Run: headless pygame with SDL's dummy video driver; simulated clock (each Clock.tick advances the game by its frame time, no real sleeping); random seed 0; keys injected as events and as key.get_pressed() state; no mouse input.
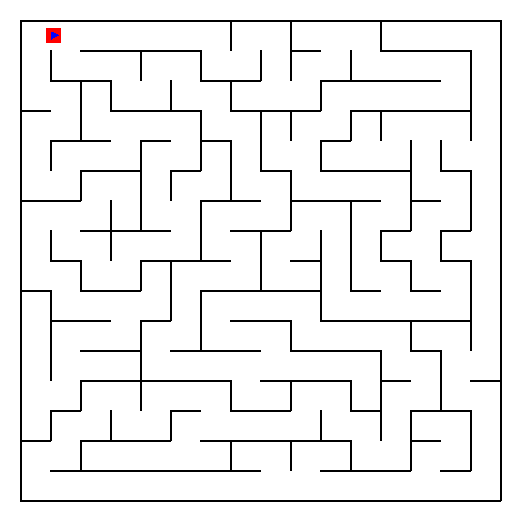
Frame 1 of 4 · flips 1–60 · no input
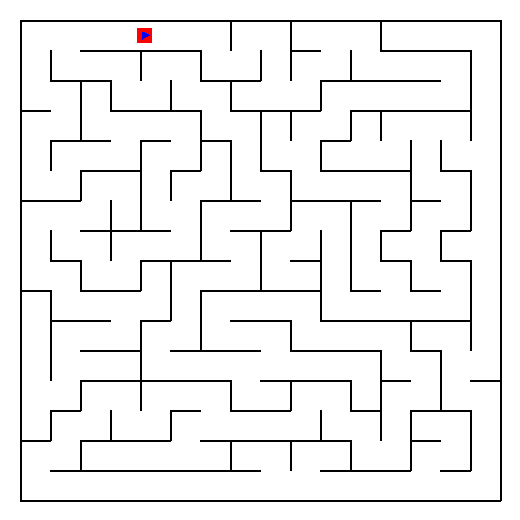
Frame 2 of 4 · flips 61–180 · tapped SPACE, RETURN · held RIGHT (→), D
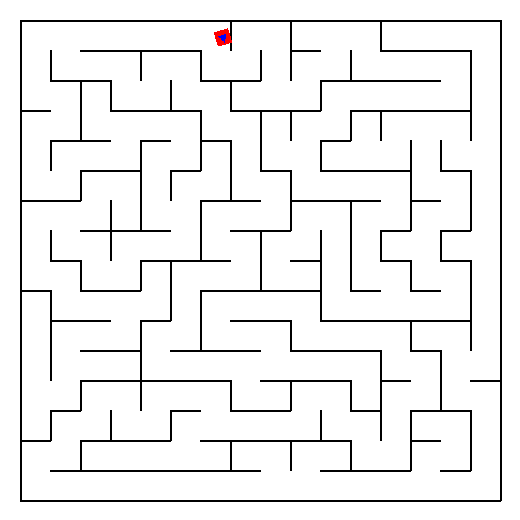
Frame 3 of 4 · flips 181–300 · held DOWN (↓), S
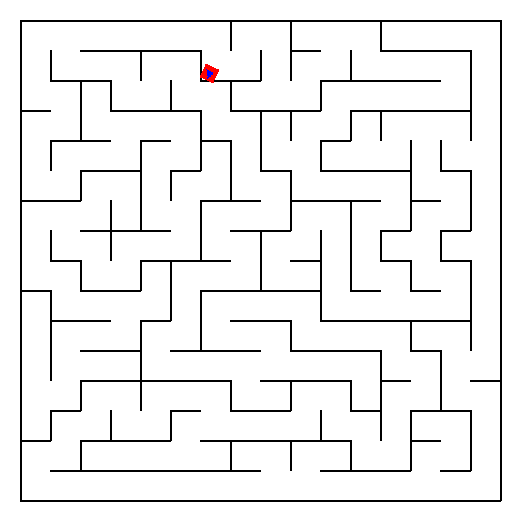
Frame 4 of 4 · flips 301–420 · held LEFT (←), A, UP (↑), W

The pygame program that drew these frames:

import pygame
import time
import math # Importa o módulo math

# --- LISTA DE PAREDES GERADA ---
PAREDES = [
    (0, 0, 'N'),
    (0, 0, 'W'),
    (0, 1, 'N'),
    (0, 2, 'N'),
    (0, 2, 'S'),
    (0, 3, 'N'),
    (0, 3, 'S'),
    (0, 4, 'N'),
    (0, 4, 'S'),
    (0, 5, 'N'),
    (0, 5, 'S'),
    (0, 6, 'E'),
    (0, 6, 'N'),
    (0, 7, 'N'),
    (0, 8, 'E'),
    (0, 8, 'N'),
    (0, 9, 'N'),
    (0, 9, 'S'),
    (0, 10, 'N'),
    (0, 11, 'E'),
    (0, 11, 'N'),
    (0, 12, 'N'),
    (0, 12, 'S'),
    (0, 13, 'N'),
    (0, 13, 'S'),
    (0, 14, 'N'),
    (0, 14, 'S'),
    (0, 15, 'E'),
    (0, 15, 'N'),
    (1, 0, 'E'),
    (1, 0, 'W'),
    (1, 1, 'S'),
    (1, 2, 'S'),
    (1, 3, 'E'),
    (1, 5, 'E'),
    (1, 6, 'S'),
    (1, 7, 'E'),
    (1, 7, 'S'),
    (1, 8, 'E'),
    (1, 10, 'E'),
    (1, 10, 'S'),
    (1, 11, 'S'),
    (1, 12, 'S'),
    (1, 13, 'S'),
    (1, 14, 'E'),
    (1, 15, 'E'),
    (2, 0, 'S'),
    (2, 0, 'W'),
    (2, 1, 'E'),
    (2, 2, 'E'),
    (2, 3, 'S'),
    (2, 4, 'E'),
    (2, 4, 'S'),
    (2, 5, 'S'),
    (2, 6, 'E'),
    (2, 7, 'S'),
    (2, 8, 'S'),
    (2, 9, 'E'),
    (2, 9, 'S'),
    (2, 11, 'S'),
    (2, 12, 'S'),
    (2, 13, 'S'),
    (2, 14, 'E'),
    (2, 14, 'S'),
    (2, 15, 'E'),
    (3, 0, 'W'),
    (3, 1, 'E'),
    (3, 1, 'S'),
    (3, 2, 'S'),
    (3, 4, 'S'),
    (3, 5, 'E'),
    (3, 6, 'S'),
    (3, 7, 'E'),
    (3, 8, 'E'),
    (3, 10, 'E'),
    (3, 10, 'S'),
    (3, 11, 'E'),
    (3, 14, 'E'),
    (3, 15, 'E'),
    (4, 0, 'E'),
    (4, 0, 'W'),
    (4, 2, 'S'),
    (4, 3, 'E'),
    (4, 3, 'S'),
    (4, 5, 'E'),
    (4, 5, 'S'),
    (4, 6, 'E'),
    (4, 7, 'E'),
    (4, 8, 'S'),
    (4, 9, 'E'),
    (4, 10, 'S'),
    (4, 11, 'S'),
    (4, 12, 'E'),
    (4, 12, 'S'),
    (4, 13, 'E'),
    (4, 14, 'S'),
    (4, 15, 'E'),
    (5, 0, 'S'),
    (5, 0, 'W'),
    (5, 1, 'E'),
    (5, 1, 'S'),
    (5, 3, 'E'),
    (5, 4, 'E'),
    (5, 6, 'E'),
    (5, 6, 'S'),
    (5, 7, 'S'),
    (5, 8, 'E'),
    (5, 9, 'S'),
    (5, 10, 'S'),
    (5, 11, 'S'),
    (5, 12, 'E'),
    (5, 13, 'S'),
    (5, 14, 'E'),
    (5, 15, 'E'),
    (6, 0, 'W'),
    (6, 2, 'E'),
    (6, 2, 'S'),
    (6, 3, 'E'),
    (6, 3, 'S'),
    (6, 4, 'S'),
    (6, 5, 'E'),
    (6, 7, 'S'),
    (6, 8, 'E'),
    (6, 8, 'S'),
    (6, 10, 'E'),
    (6, 12, 'E'),
    (6, 12, 'S'),
    (6, 14, 'E'),
    (6, 14, 'S'),
    (6, 15, 'E'),
    (7, 0, 'E'),
    (7, 0, 'W'),
    (7, 1, 'S'),
    (7, 2, 'E'),
    (7, 4, 'S'),
    (7, 5, 'E'),
    (7, 5, 'S'),
    (7, 6, 'S'),
    (7, 7, 'E'),
    (7, 9, 'E'),
    (7, 9, 'S'),
    (7, 10, 'E'),
    (7, 11, 'E'),
    (7, 12, 'S'),
    (7, 13, 'E'),
    (7, 14, 'S'),
    (7, 15, 'E'),
    (8, 0, 'S'),
    (8, 0, 'W'),
    (8, 1, 'E'),
    (8, 2, 'S'),
    (8, 3, 'E'),
    (8, 3, 'S'),
    (8, 4, 'E'),
    (8, 6, 'S'),
    (8, 7, 'E'),
    (8, 7, 'S'),
    (8, 8, 'S'),
    (8, 9, 'E'),
    (8, 9, 'S'),
    (8, 10, 'E'),
    (8, 11, 'S'),
    (8, 12, 'E'),
    (8, 13, 'S'),
    (8, 14, 'E'),
    (8, 15, 'E'),
    (9, 0, 'E'),
    (9, 0, 'W'),
    (9, 1, 'S'),
    (9, 2, 'S'),
    (9, 4, 'E'),
    (9, 4, 'S'),
    (9, 5, 'E'),
    (9, 7, 'S'),
    (9, 8, 'S'),
    (9, 9, 'E'),
    (9, 10, 'S'),
    (9, 11, 'S'),
    (9, 12, 'S'),
    (9, 13, 'S'),
    (9, 14, 'E'),
    (9, 14, 'S'),
    (9, 15, 'E'),
    (10, 0, 'E'),
    (10, 0, 'W'),
    (10, 2, 'S'),
    (10, 3, 'E'),
    (10, 3, 'S'),
    (10, 5, 'E'),
    (10, 5, 'S'),
    (10, 6, 'S'),
    (10, 7, 'S'),
    (10, 8, 'E'),
    (10, 9, 'S'),
    (10, 10, 'S'),
    (10, 11, 'S'),
    (10, 12, 'E'),
    (10, 13, 'S'),
    (10, 14, 'E'),
    (10, 15, 'E'),
    (11, 0, 'E'),
    (11, 0, 'W'),
    (11, 2, 'S'),
    (11, 3, 'E'),
    (11, 3, 'S'),
    (11, 4, 'S'),
    (11, 5, 'S'),
    (11, 6, 'S'),
    (11, 8, 'S'),
    (11, 9, 'S'),
    (11, 10, 'S'),
    (11, 11, 'E'),
    (11, 12, 'S'),
    (11, 13, 'E'),
    (11, 15, 'E'),
    (11, 15, 'S'),
    (12, 0, 'W'),
    (12, 1, 'E'),
    (12, 1, 'S'),
    (12, 3, 'E'),
    (12, 5, 'S'),
    (12, 6, 'E'),
    (12, 7, 'S'),
    (12, 8, 'E'),
    (12, 8, 'S'),
    (12, 10, 'E'),
    (12, 11, 'E'),
    (12, 11, 'S'),
    (12, 13, 'E'),
    (12, 13, 'S'),
    (12, 14, 'S'),
    (12, 15, 'E'),
    (13, 0, 'E'),
    (13, 0, 'S'),
    (13, 0, 'W'),
    (13, 2, 'E'),
    (13, 2, 'S'),
    (13, 3, 'S'),
    (13, 4, 'E'),
    (13, 4, 'S'),
    (13, 6, 'S'),
    (13, 7, 'S'),
    (13, 8, 'S'),
    (13, 9, 'E'),
    (13, 9, 'S'),
    (13, 10, 'S'),
    (13, 11, 'E'),
    (13, 12, 'E'),
    (13, 13, 'S'),
    (13, 14, 'E'),
    (13, 15, 'E'),
    (14, 0, 'W'),
    (14, 1, 'E'),
    (14, 1, 'S'),
    (14, 2, 'S'),
    (14, 3, 'S'),
    (14, 4, 'S'),
    (14, 5, 'S'),
    (14, 6, 'E'),
    (14, 6, 'S'),
    (14, 7, 'S'),
    (14, 8, 'E'),
    (14, 10, 'E'),
    (14, 10, 'S'),
    (14, 11, 'S'),
    (14, 12, 'E'),
    (14, 12, 'S'),
    (14, 14, 'E'),
    (14, 14, 'S'),
    (14, 15, 'E'),
    (15, 0, 'S'),
    (15, 0, 'W'),
    (15, 1, 'S'),
    (15, 2, 'S'),
    (15, 3, 'S'),
    (15, 4, 'S'),
    (15, 5, 'S'),
    (15, 6, 'S'),
    (15, 7, 'S'),
    (15, 8, 'S'),
    (15, 9, 'S'),
    (15, 10, 'S'),
    (15, 11, 'S'),
    (15, 12, 'S'),
    (15, 13, 'S'),
    (15, 14, 'S'),
    (15, 15, 'E'),
    (15, 15, 'S'),
]

# --- CONSTANTES ---
N_LINHAS    = 16
TAM_CELULA  = 30
LARG_PAREDE = 2
MARGEM      = 20
LARG_JANELA = N_LINHAS * TAM_CELULA + 2 * MARGEM
ALT_JANELA  = LARG_JANELA

# Física Linear
ACELERACAO   = 50.0   # px/s²
VEL_MAXIMA   = 200.0   # px/s
ATRITO       = 0.8     # percentual de redução por segundo

# Física Angular
ACELERACAO_ANGULAR = 90.0 # graus/s²
VEL_ANGULAR_MAXIMA = 180.0 # graus/s
ATRITO_ANGULAR     = 1.5   # Mais forte para parar giros rapidamente
FPS          = 60
# Pygame
pygame.init()
janela = pygame.display.set_mode((LARG_JANELA, ALT_JANELA))
pygame.display.set_caption("Micromouse")
relogio = pygame.time.Clock()

# Função de colisão

def tem_parede(lin, col, direcao):
    return (lin, col, direcao) in PAREDES


ESQUERDA = {'N':'W', 'W':'S', 'S':'E', 'E':'N'}
DIREITA = {'N':'E', 'E':'S', 'S':'W', 'W':'N'}

# --- CAMINHO A SEGUIR ---
# Lista de tuplas (linha, coluna)
CAMINHO_ALVO = [
    (0, 5),
    (5, 5),
    (5, 10),
    (10, 10),
    (10, 0),
]
# Classe do robô
class Robo:
    def __init__(self, celula_inicial=(0, 0)):
        lin, col = celula_inicial
        self.x = MARGEM + col * TAM_CELULA + TAM_CELULA / 2
        self.y = MARGEM + lin * TAM_CELULA + TAM_CELULA / 2
        self.vx = 0.0
        self.vy = 0.0
        self.ax = 0.0
        self.ay = 0.0
        # self.direcao = 'E' # Substituído por ângulo
        self.angulo = 90.0 # 0=N, 90=E, 180=S, 270=W (Começa virado para direita)
        self.v_angular = 0.0
        self.a_angular = 0.0
        self.indice_caminho = 0 # Índice do ponto atual no CAMINHO_ALVO

    def obter_celula(self):
        lin = int((self.y - MARGEM) // TAM_CELULA)
        col = int((self.x - MARGEM) // TAM_CELULA)
        return lin, col

    def calcular_distancia_parede(self, sentido):
        lin, col = self.obter_celula()
        metade_robo = TAM_CELULA / 4.0
        # Verifica limites antes de chamar tem_parede para célula vizinha
        # Verifica parede na célula atual
        if sentido == 'N' and (tem_parede(lin, col, 'N') or (lin > 0 and tem_parede(lin - 1, col, 'S'))):
            dist_parede = MARGEM + lin * TAM_CELULA
            dist_borda_robo = self.y - metade_robo
            return max(0, dist_borda_robo - dist_parede)
        elif sentido == 'S' and (tem_parede(lin, col, 'S') or (lin + 1 < N_LINHAS and tem_parede(lin + 1, col, 'N'))):
            dist_parede = MARGEM + (lin + 1) * TAM_CELULA
            dist_borda_robo = self.y + metade_robo
            return max(0, dist_parede - dist_borda_robo)
        elif sentido == 'E' and (tem_parede(lin, col, 'E') or (col + 1 < N_LINHAS and tem_parede(lin, col + 1, 'W'))):
            dist_parede = MARGEM + (col + 1) * TAM_CELULA
            dist_borda_robo = self.x + metade_robo
            return max(0, dist_parede - dist_borda_robo)
        elif sentido == 'W' and (tem_parede(lin, col, 'W') or (col > 0 and tem_parede(lin, col - 1, 'E'))):
            dist_parede = MARGEM + col * TAM_CELULA
            dist_borda_robo = self.x - metade_robo
            return max(0, dist_borda_robo - dist_parede)

        # Conta células livres até a próxima parede
        celulas_ate_parede = 0
        atual_lin, atual_col = lin, col
        while True:
            if sentido == 'N': atual_lin -= 1
            elif sentido == 'S': atual_lin += 1
            elif sentido == 'E': atual_col += 1
            else: atual_col -= 1

            if not (0 <= atual_lin < N_LINHAS and 0 <= atual_col < N_LINHAS):
                break
            oposta = {'N':'S','S':'N','E':'W','W':'E'}[sentido]
            if tem_parede(atual_lin, atual_col, oposta):
                break
            celulas_ate_parede += 1

        # Calcula distância da borda do robô até a borda da célula atual
        if sentido == 'N': dist_na_celula = (self.y - metade_robo) - (MARGEM + lin * TAM_CELULA)
        elif sentido == 'S': dist_na_celula = (MARGEM + (lin + 1) * TAM_CELULA) - (self.y + metade_robo)
        elif sentido == 'E': dist_na_celula = (MARGEM + (col + 1) * TAM_CELULA) - (self.x + metade_robo)
        else: # W
            dist_na_celula = (self.x - metade_robo) - (MARGEM + col * TAM_CELULA)

        distancia_total = dist_na_celula + celulas_ate_parede * TAM_CELULA
        return max(0, distancia_total)

    def calcular_angulo_para_alvo(self, alvo_x, alvo_y):
        """Calcula o ângulo (0-360, 0=N) do robô para o ponto alvo."""
        delta_x = alvo_x - self.x
        delta_y = alvo_y - self.y # Y do Pygame cresce para baixo
        # Calcula o ângulo em radianos e converte para graus
        rad = math.atan2(delta_x, -delta_y) # atan2(x, -y) para 0=N
        graus = math.degrees(rad)
        return (graus + 360) % 360 # Normaliza para 0-360

    def move_robo(self):
        """Decide a próxima ação do robô com base nos sensores (seguir parede esquerda)."""
        # Reseta acelerações a cada decisão
        self.a_angular = 0.0
        aceleracao_frente = 0.0 # Aceleração linear desejada

        lin, col = self.obter_celula()

        # --- Lógica de Seguir Caminho ---
        if self.indice_caminho >= len(CAMINHO_ALVO):
            print("Fim do caminho alcançado!")
            self.ax = self.ay = 0.0 # Para o robô
            self.a_angular = 0.0
            return # Não faz mais nada

        # Pega a célula alvo atual
        alvo_lin, alvo_col = CAMINHO_ALVO[self.indice_caminho]
        # Calcula as coordenadas em pixel do centro da célula alvo
        alvo_x = MARGEM + alvo_col * TAM_CELULA + TAM_CELULA / 2
        alvo_y = MARGEM + alvo_lin * TAM_CELULA + TAM_CELULA / 2

        # Verifica se chegou perto do alvo atual
        dist_x = alvo_x - self.x
        dist_y = alvo_y - self.y
        dist_ao_quadrado = dist_x**2 + dist_y**2
        distancia_para_chegar = TAM_CELULA * 0.5 # Metade da célula

        if dist_ao_quadrado < (distancia_para_chegar**2):
            print(f"Chegou ao ponto {self.indice_caminho}: ({alvo_lin}, {alvo_col})")
            self.indice_caminho += 1
            # Se ainda houver caminho, recalcula alvo para o próximo ponto
            if self.indice_caminho < len(CAMINHO_ALVO):
                alvo_lin, alvo_col = CAMINHO_ALVO[self.indice_caminho]
                alvo_x = MARGEM + alvo_col * TAM_CELULA + TAM_CELULA / 2
                alvo_y = MARGEM + alvo_lin * TAM_CELULA + TAM_CELULA / 2
            else:
                print("Fim do caminho alcançado!")
                self.ax = self.ay = 0.0
                return # Sai da função se acabou o caminho

        # Determina direções cardeais relativas ao ângulo atual
        angulo_norm = self.angulo % 360
        if 315 <= angulo_norm < 360 or 0 <= angulo_norm < 45: frente = 'N'
        elif 45 <= angulo_norm < 135: frente = 'E'
        elif 135 <= angulo_norm < 225: frente = 'S'
        else: frente = 'W' # 225 <= angulo_norm < 315

        # Calcula o ângulo desejado para o alvo
        angulo_desejado = self.calcular_angulo_para_alvo(alvo_x, alvo_y)

        # Calcula a diferença de ângulo (considerando a volta 0/360)
        erro_angulo = angulo_desejado - self.angulo
        if erro_angulo > 180: erro_angulo -= 360
        if erro_angulo < -180: erro_angulo += 360

        # Controlador Proporcional (P) para a aceleração angular
        # Ajuste o ganho (Kp) conforme necessário
        kp_angular = 2.0
        self.a_angular = kp_angular * erro_angulo

        # Limita a aceleração angular para não ser excessiva
        max_a_angular_controlada = ACELERACAO_ANGULAR * 1.5
        if abs(self.a_angular) > max_a_angular_controlada:
            self.a_angular = max_a_angular_controlada * (1 if self.a_angular > 0 else -1)

        # Define aceleração para frente apenas se estiver razoavelmente alinhado
        angulo_tolerancia = 15.0 # Graus
        if abs(erro_angulo) < angulo_tolerancia:
            aceleracao_frente = ACELERACAO
        else:
            aceleracao_frente = ACELERACAO * 0.2 # Anda devagar se não alinhado

        # Define aceleração linear com base no ângulo atual e aceleração_frente
        rad_angle = math.radians(self.angulo)
        self.ax = aceleracao_frente * math.sin(rad_angle)
        self.ay = -aceleracao_frente * math.cos(rad_angle) # Negativo para Y do Pygame

    def atualizar(self, dt):
        # --- Atualização Angular ---
        self.v_angular += self.a_angular * dt
        # Atrito angular
        self.v_angular *= (1 - ATRITO_ANGULAR * dt)
        # Limita velocidade angular
        if abs(self.v_angular) > VEL_ANGULAR_MAXIMA:
             self.v_angular = VEL_ANGULAR_MAXIMA * (1 if self.v_angular > 0 else -1)
        # Atualiza ângulo
        self.angulo += self.v_angular * dt
        self.angulo %= 360 # Mantém o ângulo entre 0 e 360

        # --- Atualização Linear ---
        # Atualiza velocidade com aceleração
        self.vx += self.ax * dt
        self.vy += self.ay * dt
        # Aplica atrito
        self.vx *= (1 - ATRITO * dt)
        self.vy *= (1 - ATRITO * dt)
        # Limita velocidade
        if abs(self.vx) > VEL_MAXIMA:
            self.vx = VEL_MAXIMA * (1 if self.vx > 0 else -1)
        if abs(self.vy) > VEL_MAXIMA:
            self.vy = VEL_MAXIMA * (1 if self.vy > 0 else -1)

        # Metade do tamanho do robô (distância do centro à borda)
        metade_robo = TAM_CELULA / 4.0

        # Célula atual
        lin = int((self.y - MARGEM) // TAM_CELULA)
        col = int((self.x - MARGEM) // TAM_CELULA)

        # --- Colisão e Movimento no Eixo X ---
        dx = self.vx * dt
        potencial_x = self.x + dx

        if dx > 0: # Movendo para Direita
            borda_direita_robo = potencial_x + metade_robo
            limite_parede_direita = MARGEM + (col + 1) * TAM_CELULA
            # Verifica se a borda direita ultrapassaria o limite E se existe parede
            if borda_direita_robo >= limite_parede_direita and (tem_parede(lin, col, 'E') or (col + 1 < N_LINHAS and tem_parede(lin, col + 1, 'W'))):
                self.vx = 0
                # Ajusta a posição para encostar na parede
                self.x = limite_parede_direita - metade_robo
            else:
                self.x = potencial_x # Move normalmente
        elif dx < 0: # Movendo para Esquerda
            borda_esquerda_robo = potencial_x - metade_robo
            limite_parede_esquerda = MARGEM + col * TAM_CELULA
            # Verifica se a borda esquerda ultrapassaria o limite W se existe parede
            if borda_esquerda_robo <= limite_parede_esquerda and (tem_parede(lin, col, 'W') or (col > 0 and tem_parede(lin, col - 1, 'E'))):
                self.vx = 0
                # Ajusta a posição para encostar na parede
                self.x = limite_parede_esquerda + metade_robo
            else:
                self.x = potencial_x # Move normalmente

        # --- Colisão e Movimento no Eixo Y ---
        dy = self.vy * dt
        potencial_y = self.y + dy

        if dy > 0: # Movendo para Baixo
            borda_baixo_robo = potencial_y + metade_robo
            limite_parede_baixo = MARGEM + (lin + 1) * TAM_CELULA
            if borda_baixo_robo >= limite_parede_baixo and (tem_parede(lin, col, 'S') or (lin + 1 < N_LINHAS and tem_parede(lin + 1, col, 'N'))):
                self.vy = 0
                self.y = limite_parede_baixo - metade_robo
            else:
                self.y = potencial_y
        elif dy < 0: # Movendo para Cima
            borda_cima_robo = potencial_y - metade_robo
            limite_parede_cima = MARGEM + lin * TAM_CELULA
            if borda_cima_robo <= limite_parede_cima and (tem_parede(lin, col, 'N') or (lin > 0 and tem_parede(lin - 1, col, 'S'))):
                self.vy = 0
                self.y = limite_parede_cima + metade_robo
            else:
                self.y = potencial_y
    def desenhar(self, superficie):
        # Corpo (quadrado vermelho)
        met = TAM_CELULA / 2

        # Cria uma superfície temporária para desenhar o robô não rotacionado
        robo_surf = pygame.Surface((met, met), pygame.SRCALPHA) # SRCALPHA para fundo transparente
        robo_surf.fill((0,0,0,0)) # Preenche com transparente
        pygame.draw.rect(robo_surf, (255, 0, 0), (0, 0, met, met))

        # Seta direcional (azul)
        tamanho_seta = TAM_CELULA // 4
        centro_x, centro_y = met / 2, met / 2 # Centro da superfície temporária
        # Pontos da seta apontando para cima (Norte = 0 graus)
        pontos_seta = [
            (centro_x, centro_y - tamanho_seta * 0.7), # Ponta
            (centro_x - tamanho_seta / 2, centro_y + tamanho_seta * 0.3), # Base esquerda
            (centro_x + tamanho_seta / 2, centro_y + tamanho_seta * 0.3)  # Base direita
        ]
        pygame.draw.polygon(robo_surf, (0, 0, 255), pontos_seta)

        # Rotaciona a superfície do robô
        # Pygame rotaciona anti-horário, então usamos o ângulo negativo
        # Ajuste de 90 graus porque nossa seta aponta para cima (N=0), mas 0 graus na matemática é para direita (E)
        # angulo_pygame = -(self.angulo - 90)
        angulo_pygame = -self.angulo # Se 0 graus for Norte, só precisa negar

        robo_rot_surf = pygame.transform.rotate(robo_surf, angulo_pygame)

        # Obtém o retângulo da superfície rotacionada e centraliza na posição do robô
        robo_rot_rect = robo_rot_surf.get_rect(center=(self.x, self.y))

        # Desenha (blit) a superfície rotacionada na tela principal
        superficie.blit(robo_rot_surf, robo_rot_rect)

# Instancia o robô
robo = Robo(celula_inicial=(0, 0))

# Função para desenhar o labirinto

def desenhar_labirinto(superficie):
    superficie.fill((255, 255, 255))
    for lin, col, d in PAREDES:
        sx = MARGEM + col * TAM_CELULA
        sy = MARGEM + lin * TAM_CELULA
        if d == 'N':
            pygame.draw.line(superficie, (0, 0, 0), (sx, sy), (sx+TAM_CELULA, sy), LARG_PAREDE)
        elif d == 'S':
            pygame.draw.line(superficie, (0, 0, 0), (sx, sy+TAM_CELULA), (sx+TAM_CELULA, sy+TAM_CELULA), LARG_PAREDE)
        elif d == 'E':
            pygame.draw.line(superficie, (0, 0, 0), (sx+TAM_CELULA, sy), (sx+TAM_CELULA, sy+TAM_CELULA), LARG_PAREDE)
        else:  # W
            pygame.draw.line(superficie, (0, 0, 0), (sx, sy), (sx, sy+TAM_CELULA), LARG_PAREDE)

# Loop principal
executando = True
while executando:
    dt = relogio.tick(FPS) / 1000.0
    for evento in pygame.event.get():
        if evento.type == pygame.QUIT:
            executando = False

    robo.move_robo()
    robo.atualizar(dt)

    desenhar_labirinto(janela)
    robo.desenhar(janela)
    pygame.display.flip()

pygame.quit()
